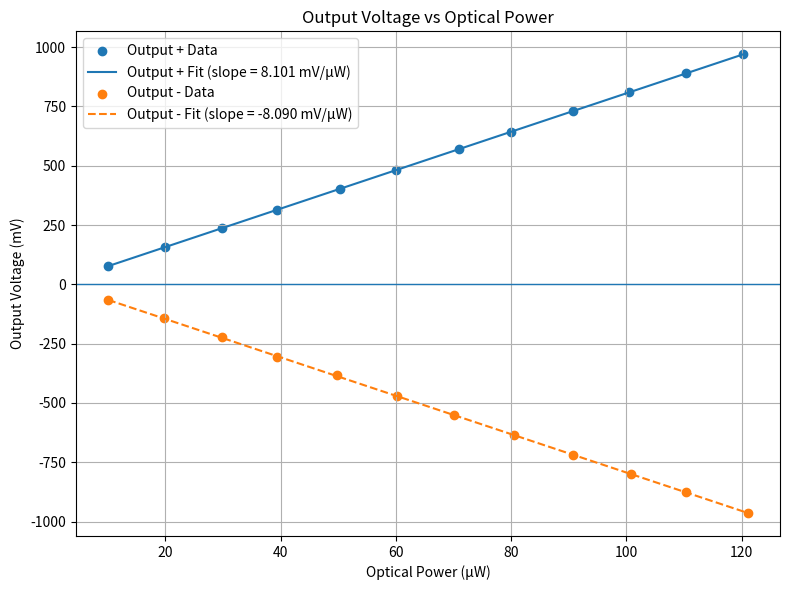

Write Python code to recreate this figure.
import matplotlib.pyplot as plt
import numpy as np

# Data
optical_power_plus = np.array([
    9.999, 20.01, 29.75, 39.41, 50.32, 59.99,
    70.96, 79.99, 90.80, 100.4, 110.4, 120.3
])

output_plus = np.array([
    76.5, 157.4, 235.7, 313.3, 403.3, 481.6,
    569.6, 643.7, 730.2, 809.0, 889.2, 969.5
])

optical_power_minus = np.array([
    10.06, 19.78, 29.83, 39.36, 49.72, 60.16,
    70.15, 80.48, 90.80, 100.8, 110.3, 121.1
])

output_minus = -np.array([
    66.5, 143.8, 224.1, 304.9, 383.8, 471.5,
    552.8, 636.0, 720.1, 800.5, 877.2, 962.0
])

# Linear fits
slope_plus, intercept_plus = np.polyfit(
    optical_power_plus, output_plus, 1
)
slope_minus, intercept_minus = np.polyfit(
    optical_power_minus, output_minus, 1
)

fit_plus = slope_plus * optical_power_plus + intercept_plus
fit_minus = slope_minus * optical_power_minus + intercept_minus

print(f"Slope (+): {slope_plus:.3f} mV/µW")
print(f"Slope (-): {slope_minus:.3f} mV/µW")

# Plot
plt.figure(figsize=(8, 6))

plt.scatter(
    optical_power_plus,
    output_plus,
    label="Output + Data"
)

plt.plot(
    optical_power_plus,
    fit_plus,
    label=f"Output + Fit (slope = {slope_plus:.3f} mV/µW)"
)

plt.scatter(
    optical_power_minus,
    output_minus,
    label="Output - Data"
)

plt.plot(
    optical_power_minus,
    fit_minus,
    '--',
    label=f"Output - Fit (slope = {slope_minus:.3f} mV/µW)"
)

plt.axhline(0, linewidth=1)

plt.xlabel("Optical Power (µW)")
plt.ylabel("Output Voltage (mV)")
plt.title("Output Voltage vs Optical Power")
plt.grid(True)
plt.legend()
plt.tight_layout()

# Save figure
plt.savefig(
    "output_voltage_vs_optical_power.png",
    dpi=300,
    bbox_inches="tight"
)

plt.show()
